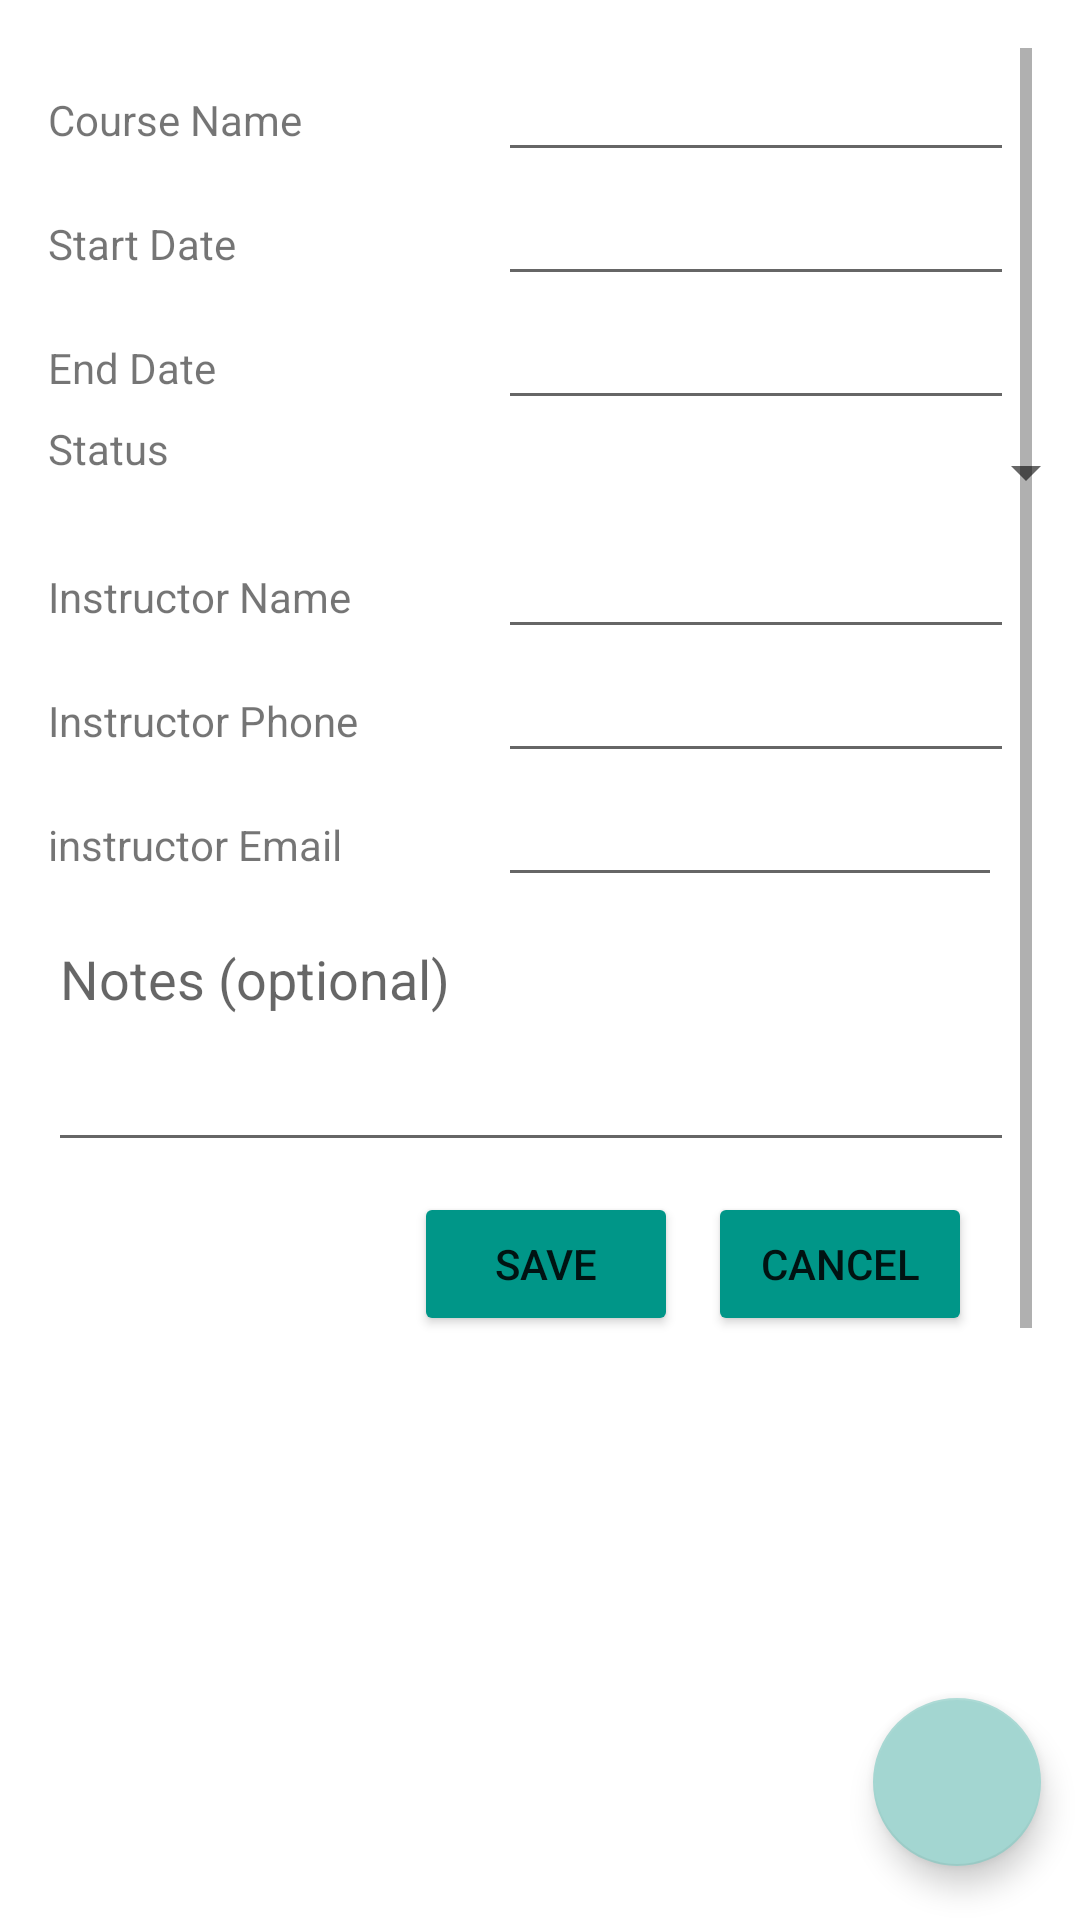

Android layout source for this screen:
<!-- AndroidManifest.xml: application theme Theme.C196SchedulingApp -->
<!-- res/layout/activity_course_details.xml -->
<?xml version="1.0" encoding="utf-8"?>
<androidx.constraintlayout.widget.ConstraintLayout xmlns:android="http://schemas.android.com/apk/res/android"
    xmlns:app="http://schemas.android.com/apk/res-auto"
    xmlns:tools="http://schemas.android.com/tools"
    android:layout_width="match_parent"
    android:layout_height="match_parent"
    tools:context=".UI.CourseDetails">

    <com.google.android.material.floatingactionbutton.FloatingActionButton
        android:id="@+id/floatingActionButton"
        android:layout_width="wrap_content"
        android:layout_height="wrap_content"
        android:layout_marginEnd="13dp"
        android:layout_marginBottom="18dp"
        android:clickable="true"
        android:minWidth="32dp"
        android:minHeight="32dp"
        app:layout_constraintBottom_toBottomOf="parent"
        app:layout_constraintEnd_toEndOf="parent"
        app:srcCompat="@drawable/baseline_add_24"
        android:onClick="addCAssessment"/>

    <ScrollView
        android:id="@+id/scrollView3"
        android:layout_width="0dp"
        android:layout_height="0dp"
        android:layout_marginStart="16dp"
        android:layout_marginTop="16dp"
        android:layout_marginEnd="16dp"
        android:layout_marginBottom="16dp"
        app:layout_constraintBottom_toBottomOf="parent"
        app:layout_constraintEnd_toEndOf="parent"
        app:layout_constraintHorizontal_bias="1.0"
        app:layout_constraintStart_toStartOf="parent"
        app:layout_constraintTop_toTopOf="parent"
        app:layout_constraintVertical_bias="1.0">

        <LinearLayout
            android:layout_width="match_parent"
            android:layout_height="wrap_content"
            android:orientation="vertical"
            android:paddingRight="10dp">

            <LinearLayout
                android:layout_width="match_parent"
                android:layout_height="wrap_content"
                android:orientation="horizontal">

                <TextView
                    android:layout_width="150dp"
                    android:layout_height="wrap_content"
                    android:text="Course Name" />

                <EditText
                    android:id="@+id/courseName"
                    android:layout_width="200dp"
                    android:layout_height="wrap_content" />
            </LinearLayout>

            <LinearLayout
                android:layout_width="match_parent"
                android:layout_height="wrap_content"
                android:orientation="horizontal">

                <TextView
                    android:layout_width="150dp"
                    android:layout_height="wrap_content"
                    android:focusable="false"
                    android:text="Start Date" />

                <EditText
                    android:id="@+id/courseStart"
                    android:layout_width="200dp"
                    android:layout_height="wrap_content"
                    android:focusable="false" />
            </LinearLayout>

            <LinearLayout
                android:layout_width="match_parent"
                android:layout_height="wrap_content"
                android:orientation="horizontal">

                <TextView
                    android:layout_width="150dp"
                    android:layout_height="wrap_content"
                    android:text="End Date" />

                <EditText
                    android:id="@+id/courseEnd"
                    android:layout_width="200dp"
                    android:layout_height="wrap_content"
                    android:focusable="false" />
            </LinearLayout>

            <LinearLayout
                android:layout_width="match_parent"
                android:layout_height="wrap_content"
                android:orientation="horizontal">

                <TextView
                    android:layout_width="150dp"
                    android:layout_height="wrap_content"
                    android:text="Status" />

                <Spinner
                    android:id="@+id/spinner"
                    android:layout_width="200dp"
                    android:layout_height="35dp" />
            </LinearLayout>


            <LinearLayout
                android:layout_width="match_parent"
                android:layout_height="wrap_content"
                android:orientation="horizontal">

                <TextView
                    android:layout_width="150dp"
                    android:layout_height="wrap_content"
                    android:text="Instructor Name" />

                <EditText
                    android:id="@+id/instructorName"
                    android:layout_width="200dp"
                    android:layout_height="wrap_content" />
            </LinearLayout>

            <LinearLayout
                android:layout_width="match_parent"
                android:layout_height="wrap_content"
                android:orientation="horizontal">

                <TextView
                    android:layout_width="150dp"
                    android:layout_height="wrap_content"
                    android:text="Instructor Phone" />

                <EditText
                    android:id="@+id/instructorPhone"
                    android:layout_width="200dp"
                    android:layout_height="wrap_content"
                    android:ems="10"
                    android:inputType="phone" />
            </LinearLayout>

            <LinearLayout
                android:layout_width="match_parent"
                android:layout_height="wrap_content"
                android:orientation="horizontal">

                <TextView
                    android:layout_width="150dp"
                    android:layout_height="wrap_content"
                    android:text="instructor Email" />

                <EditText
                    android:id="@+id/instructorEmail"
                    android:layout_width="wrap_content"
                    android:layout_height="wrap_content"
                    android:layout_weight="1"
                    android:ems="10"
                    android:inputType="textEmailAddress" />
            </LinearLayout>

            <LinearLayout
                android:layout_width="match_parent"
                android:layout_height="match_parent"
                android:orientation="vertical">

                <EditText
                    android:id="@+id/optionalNotes"
                    android:layout_width="368dp"
                    android:layout_height="wrap_content"
                    android:layout_marginTop="5dp"
                    android:layout_marginBottom="5dp"
                    android:gravity="top|left"
                    android:hint="Notes (optional)"
                    android:inputType="textMultiLine"
                    android:lines="5"
                    android:minLines="3"
                    android:scrollbars="vertical" />
            </LinearLayout>

            <LinearLayout
                android:layout_width="match_parent"
                android:layout_height="wrap_content"
                android:gravity="right"
                android:orientation="horizontal"
                android:paddingTop="5dp"
                android:paddingBottom="5dp">

                <Button
                    android:layout_width="wrap_content"
                    android:layout_height="wrap_content"
                    android:layout_marginLeft="5dp"
                    android:layout_marginRight="5dp"
                    android:backgroundTint="#009688"
                    android:onClick="saveCourse"
                    android:text="Save"
                    app:cornerRadius="150dp" />

                <Button
                    android:layout_width="wrap_content"
                    android:layout_height="wrap_content"
                    android:layout_marginLeft="5dp"
                    android:layout_marginRight="10dp"
                    android:backgroundTint="#009688"
                    android:onClick="onCancel"
                    android:text="Cancel"
                    app:cornerRadius="150dp" />
            </LinearLayout>

            <androidx.recyclerview.widget.RecyclerView
                android:id="@+id/recyclerAssessmentView"
                android:layout_width="match_parent"
                android:layout_height="432dp"
                android:paddingLeft="5dp"
                android:paddingTop="5dp"
                android:paddingRight="5dp"
                android:paddingBottom="5dp" />
        </LinearLayout>
    </ScrollView>

</androidx.constraintlayout.widget.ConstraintLayout>
<!-- resources referenced by this layout -->
<resources>
  <style name="Theme.C196SchedulingApp" parent="Theme.MaterialComponents.DayNight.DarkActionBar">
          
          <item name="colorPrimary">@color/teal_700</item>
          <item name="colorPrimaryVariant">@color/teal_200</item>
          <item name="colorOnPrimary">@color/white</item>
          
          <item name="colorSecondary">@color/teal_200</item>
          <item name="colorSecondaryVariant">@color/teal_700</item>
          <item name="colorOnSecondary">@color/black</item>
          
          <item name="android:statusBarColor" tools:targetApi="l">?attr/colorPrimaryVariant</item>
          
      </style>
  <color name="teal_700">#FF018786</color>
  <color name="teal_200">#FFA3D6D1</color>
  <color name="white">#FFFFFFFF</color>
  <color name="black">#FF000000</color>
</resources>
